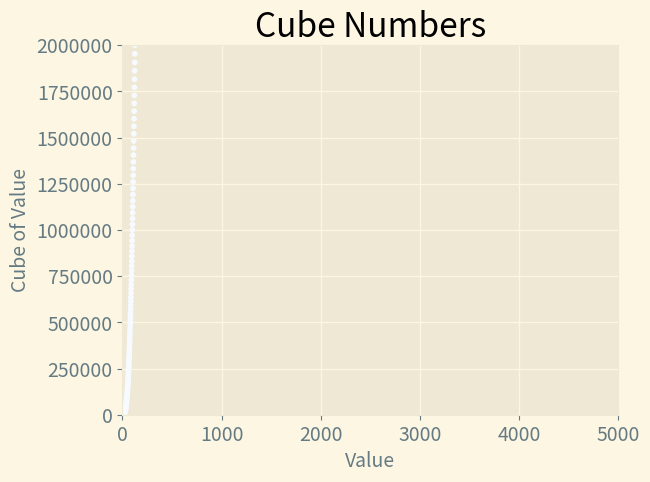

Write the Python code that produced this figure.
import matplotlib.pyplot as plt

x_values = range(1, 5001)
y_values = [x**3 for x in x_values]

plt.style.use('Solarize_Light2')

fig, ax = plt.subplots()

ax.scatter(x_values, y_values, c=y_values, cmap=plt.cm.Blues , s=10)

ax.axis([0, 5000, 0, 2_000_000])

ax.set_title('Cube Numbers', fontsize=24)
ax.set_xlabel('Value', fontsize=14)
ax.set_ylabel('Cube of Value', fontsize=14)

ax.ticklabel_format(style='plain')

ax.tick_params(labelsize=14)

plt.savefig('cubes2_plot.png', bbox_inches='tight')